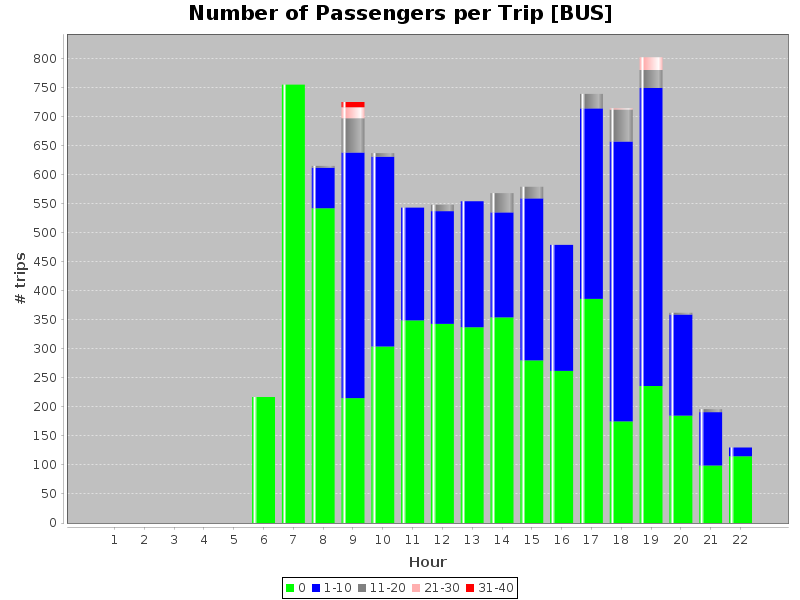

Data behind this chart, as committed beside it:
hours, 0, 1-10, 11-20, 21-30, 31-40
1, 0.0, 0.0, 0.0, 0.0, 0.0
2, 0.0, 0.0, 0.0, 0.0, 0.0
3, 0.0, 0.0, 0.0, 0.0, 0.0
4, 0.0, 0.0, 0.0, 0.0, 0.0
5, 0.0, 0.0, 0.0, 0.0, 0.0
6, 217.0, 0.0, 0.0, 0.0, 0.0
7, 755.0, 0.0, 0.0, 0.0, 0.0
8, 542.0, 70.0, 3.0, 0.0, 0.0
9, 215.0, 423.0, 59.0, 19.0, 9.0
10, 304.0, 327.0, 6.0, 0.0, 0.0
11, 349.0, 194.0, 0.0, 0.0, 0.0
12, 343.0, 194.0, 11.0, 0.0, 0.0
13, 337.0, 217.0, 0.0, 0.0, 0.0
14, 354.0, 181.0, 33.0, 0.0, 0.0
15, 280.0, 279.0, 20.0, 0.0, 0.0
16, 262.0, 217.0, 0.0, 0.0, 0.0
17, 386.0, 328.0, 25.0, 0.0, 0.0
18, 175.0, 482.0, 55.0, 2.0, 0.0
19, 236.0, 513.0, 31.0, 22.0, 0.0
20, 185.0, 174.0, 3.0, 0.0, 0.0
21, 99.0, 92.0, 5.0, 0.0, 0.0
22, 115.0, 15.0, 0.0, 0.0, 0.0
